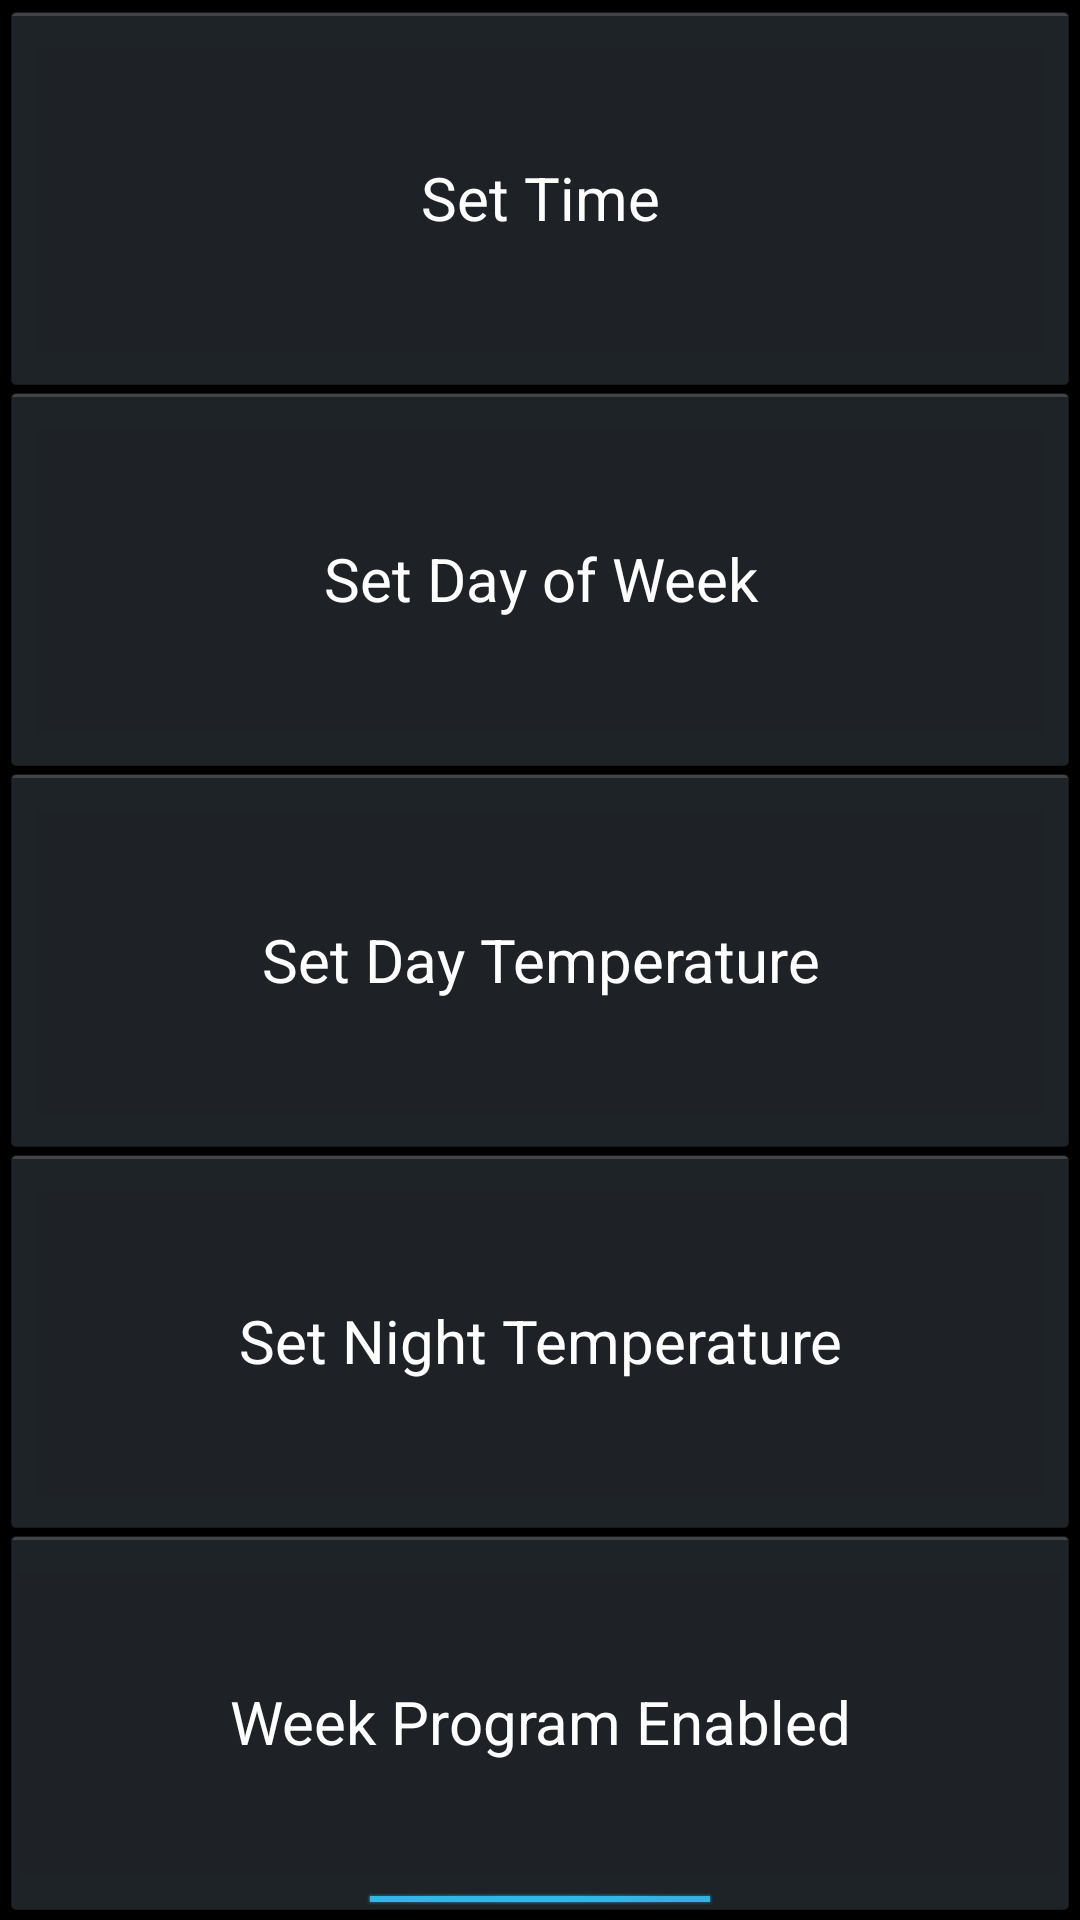

Layout XML and referenced resources for this Android screen:
<!-- AndroidManifest.xml: application theme AppTheme -->
<!-- res/layout/settings.xml -->
<?xml version="1.0" encoding="utf-8"?>
<LinearLayout xmlns:android="http://schemas.android.com/apk/res/android"
              android:orientation="vertical"
              android:layout_width="match_parent"
              android:layout_height="match_parent">

    <Button
        style="@style/text"
        android:layout_width="fill_parent"
        android:layout_height="wrap_content"
        android:text="@string/set_time"
        android:id="@+id/timeButton"
        android:layout_gravity="center"
        android:layout_marginBottom="-5dp"
        android:layout_weight="1"/>

    <Button
        style="@style/text"
        android:layout_width="fill_parent"
        android:layout_height="wrap_content"
        android:text="@string/set_day"
        android:id="@+id/weekButton"
        android:layout_gravity="center"
        android:layout_marginBottom="-5dp"
        android:layout_weight="1"/>

    <Button
        style="@style/text"
        android:layout_width="fill_parent"
        android:layout_height="wrap_content"
        android:text="@string/day_temperature"
        android:id="@+id/dayButton"
        android:layout_gravity="center"
        android:layout_marginBottom="-5dp"
        android:layout_weight="1"/>

    <Button
        style="@style/text"
        android:layout_width="fill_parent"
        android:layout_height="wrap_content"
        android:text="@string/night_temperature"
        android:id="@+id/nightButton"
        android:layout_gravity="center"
        android:layout_marginBottom="-5dp"
        android:layout_weight="1"/>

    <ToggleButton
        style="@style/text"
        android:layout_width="fill_parent"
        android:layout_height="wrap_content"
        android:id="@+id/programToggle"
        android:textOff="Week Program Disabled"
        android:textOn="Week Program Enabled"
        android:layout_weight="1"
        android:checked="true"/>

</LinearLayout>
<!-- resources referenced by this layout -->
<resources>
  <string name="day_temperature">Set Day Temperature</string>
  <string name="night_temperature">Set Night Temperature</string>
  <string name="set_day">Set Day of Week</string>
  <string name="set_time">Set Time</string>
  <style name="text">
      	<item name="android:textSize">20sp</item>
          <item name="android:textColor">#ffffff</item>
      	<item name="android:layout_width">wrap_content</item>
      	<item name="android:layout_height">wrap_content</item>
      </style>
  <style name="AppTheme" parent="AppBaseTheme" />
  <style name="AppBaseTheme" parent="android:Theme.Black" />
</resources>
